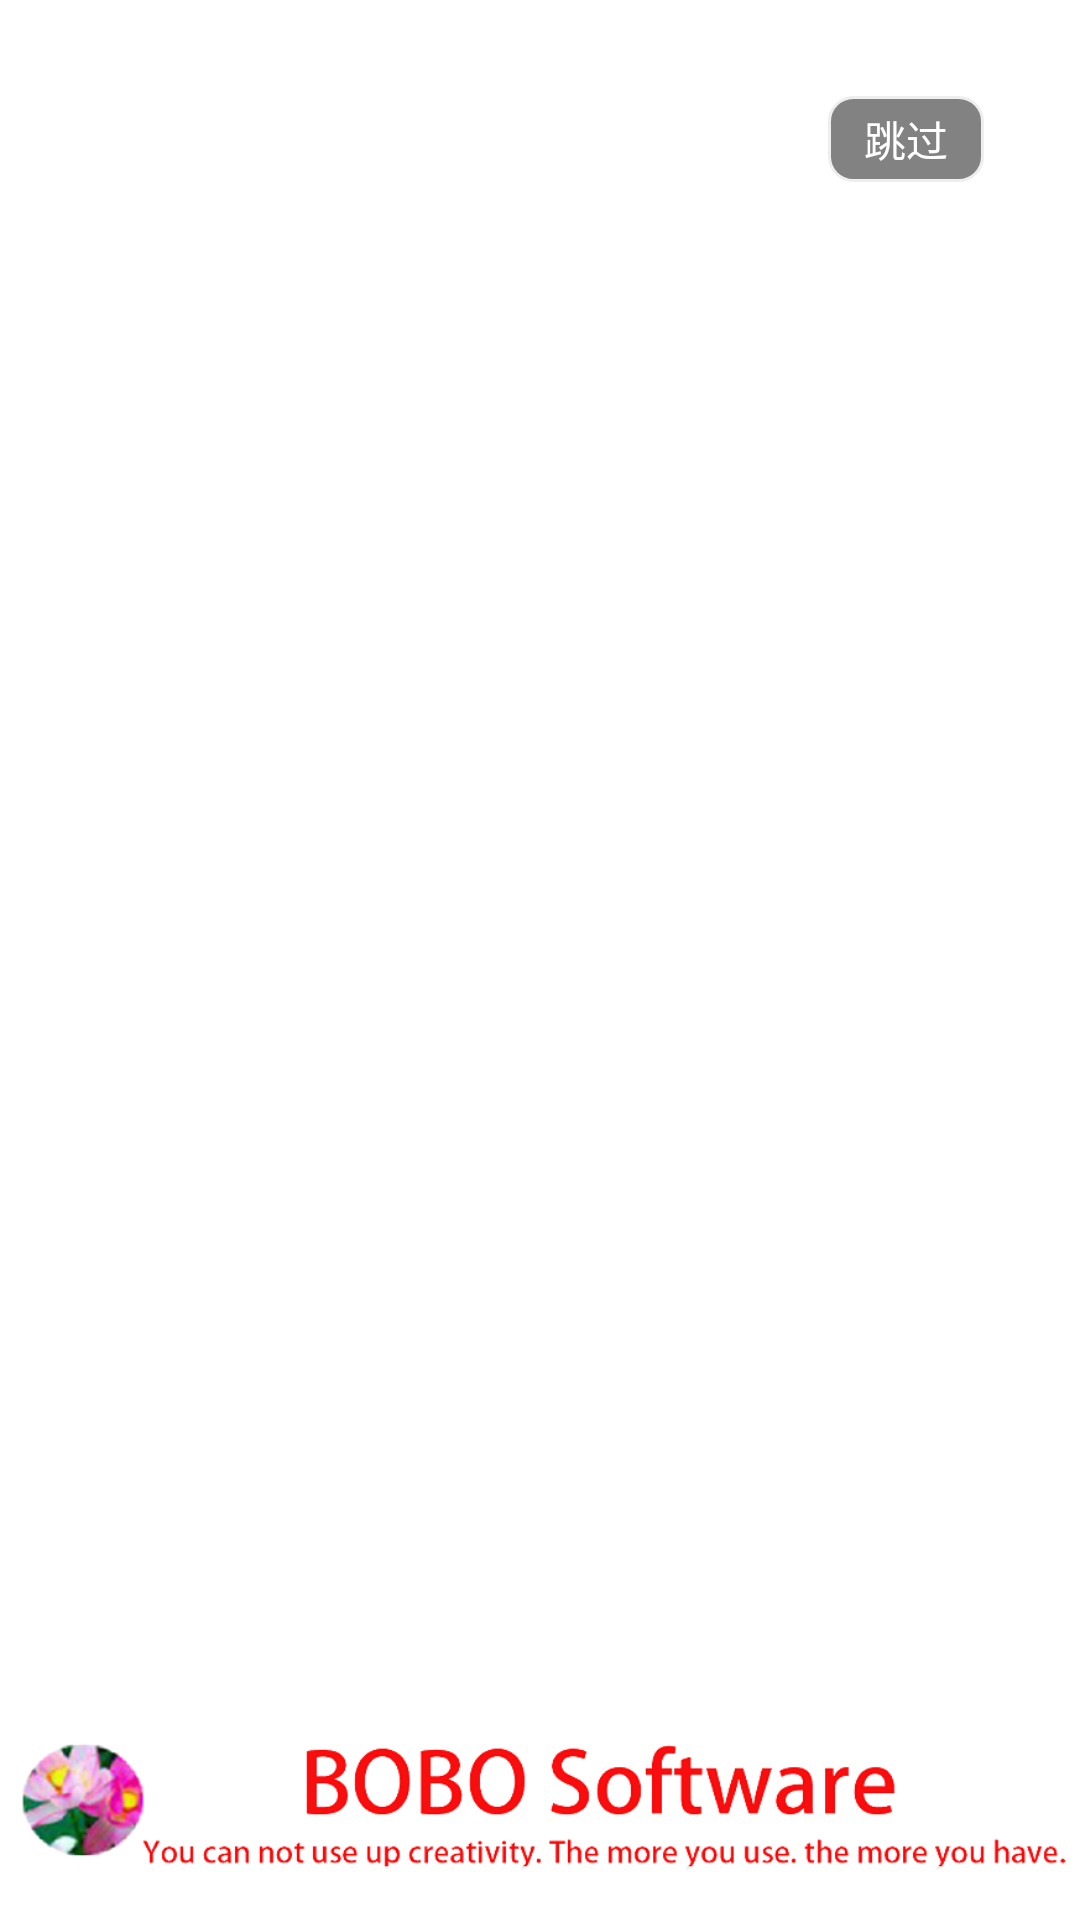

Produce the Android XML layout that renders to this screen, including the resource entries it uses.
<!-- AndroidManifest.xml: activity theme AppTheme_FullScreen -->
<!-- res/layout/activity_splash.xml -->
<?xml version="1.0" encoding="utf-8"?>
<FrameLayout xmlns:android="http://schemas.android.com/apk/res/android"
    xmlns:app="http://schemas.android.com/apk/res-auto"
    xmlns:tools="http://schemas.android.com/tools"
    android:layout_width="match_parent"
    android:layout_height="match_parent"
    tools:context=".ui.activity.SplashActivity">

    

















    

    <RelativeLayout
        android:layout_width="match_parent"
        android:layout_height="match_parent"
        android:orientation="vertical">

        <ImageView
            android:layout_alignParentBottom="true"
            android:layout_width="match_parent"
            android:layout_height="80dp"
            android:src="@drawable/splash_bottom"/>

    </RelativeLayout>

    <Button
        android:id="@+id/id_btn_skip"
        android:layout_width="wrap_content"
        android:layout_height="wrap_content"
        android:layout_gravity="right"
        android:layout_marginTop="32dp"
        android:layout_marginRight="32dp"
        android:text="跳过"
        android:minHeight="0dp"
        android:minWidth="0dp"
        android:background="@drawable/btn_bg_skip"
        android:textColor="#FFFFFF"
        android:textSize="14sp"
        android:paddingTop="4dp"
        android:paddingBottom="4dp"
        android:paddingLeft="12dp"
        android:paddingRight="12dp"/>

</FrameLayout>
<!-- resources referenced by this layout -->
<resources>
  <!-- drawable btn_bg_skip (drawable) -->
  <?xml version="1.0" encoding="utf-8"?>
  <selector xmlns:android="http://schemas.android.com/apk/res/android">
  
      <item android:state_pressed="true">
          <shape>
              <corners android:radius="8dp"></corners>
              <solid android:color="#aae7bfa0"/>
              <stroke android:width="1dp" android:color="#f56b09"/>
          </shape>
      </item>
  
      <item android:state_pressed="false">
          <shape>
              <corners android:radius="8dp"></corners>
              <solid android:color="#aa444444"/>
              
              <stroke android:width="1dp" android:color="#ffeeeeee"/>
          </shape>
      </item>
  
  </selector>
  <!-- drawable splash_bottom: png bitmap (drawable-xxhdpi, 44819 bytes) -->
  <style name="AppTheme_FullScreen" parent="Theme.AppCompat.NoActionBar">
          <item name="android:windowFullscreen">true</item>
          <item name="android:windowNoTitle">true</item>
          <item name="windowActionBar">false</item>
          
          <item name="android:windowBackground">@drawable/splash</item>
      </style>
</resources>
